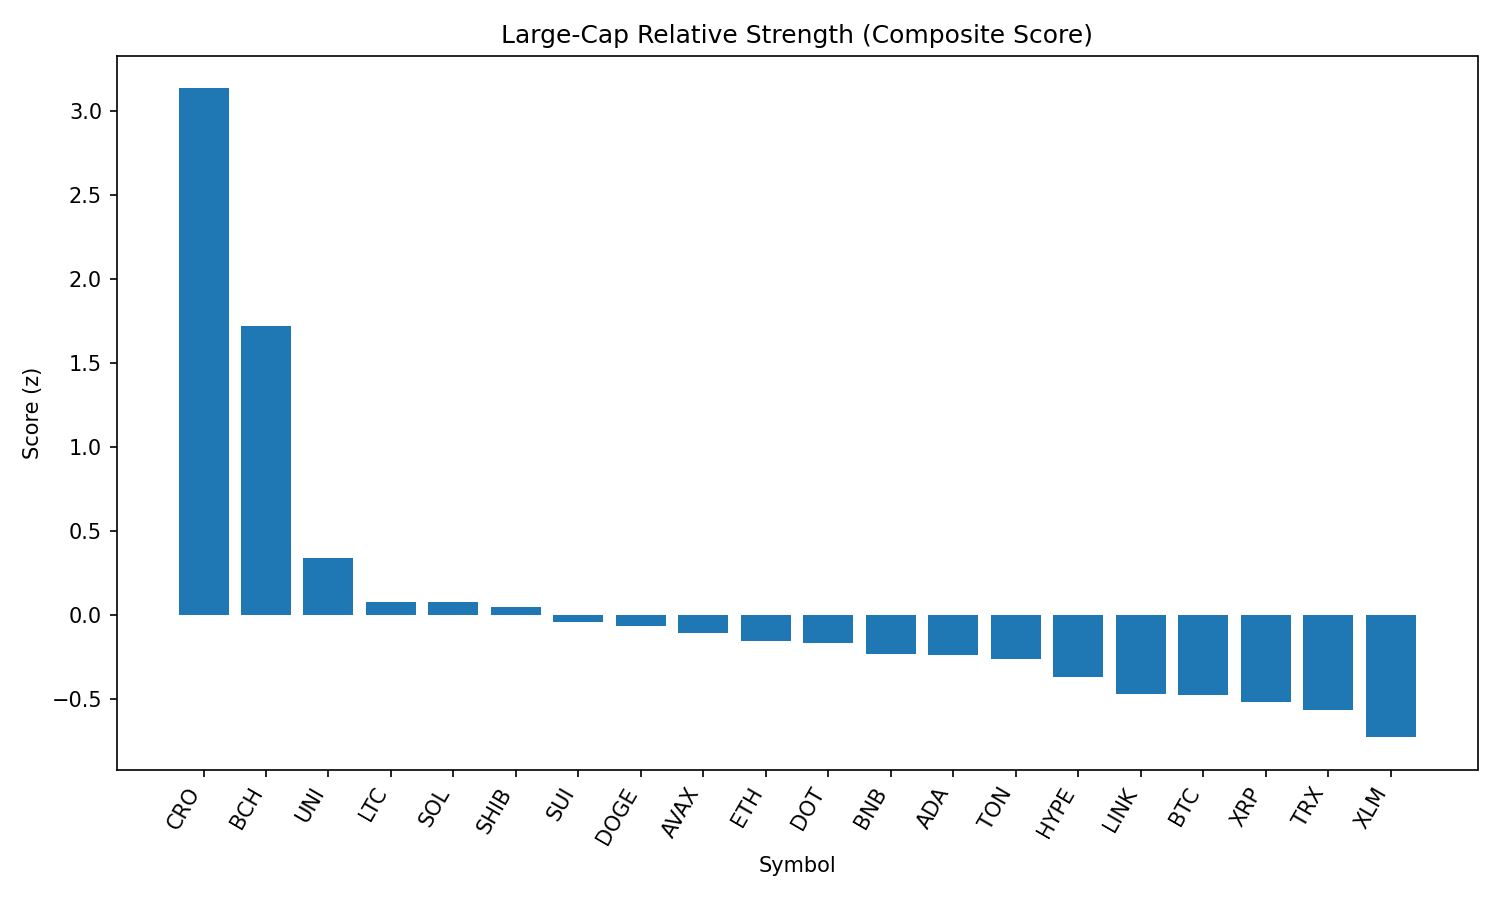

The file beside this chart, header and first rows:
rank, name, symbol, price, pct_1h, pct_24h, pct_7d, pct_1h_vs_btc, pct_24h_vs_btc, pct_7d_vs_btc, market_cap_rank, market_cap, volume_usd, score
1, Cronos, CRO, 0.3058, 1.178, 6.784, 93.02, 1.052, 6.589, 98.75, 22, 10272357044, 781748170, 3.135
2, Bitcoin Cash, BCH, 551.3, 1.373, 3.74, -6.29, 1.247, 3.545, -0.5566, 21, 10980757968, 169248535, 1.724
3, Uniswap, UNI, 9.74, 0.7779, 1.041, -13.83, 0.6518, 0.8455, -8.099, 34, 5842711919, 206667891, 0.3376
4, Litecoin, LTC, 110.7, 0.5579, 0.8153, -8.794, 0.4319, 0.6198, -3.061, 27, 8438849509, 349320071, 0.07973
5, Solana, SOL, 202.7, 0.8351, -0.9559, -0.3625, 0.7091, -1.151, 5.371, 6, 109437494546, 5924401667, 0.07653
6, Shiba Inu, SHIB, 1.235e-05, 0.3888, 1.419, -6.49, 0.2627, 1.224, -0.7567, 30, 7278557590, 141500499, 0.04914
7, Sui, SUI, 3.3, 0.4866, 0.7301, -11.01, 0.3606, 0.5346, -5.274, 19, 11603434748, 665263348, -0.04122
8, Dogecoin, DOGE, 0.2159, 0.3537, 1.151, -8.103, 0.2277, 0.9552, -2.369, 9, 32504190587, 1037997590, -0.06593
9, Avalanche, AVAX, 23.8, 0.3485, 1.015, -7.883, 0.2225, 0.8193, -2.149, 23, 10048002245, 302742403, -0.1045
10, Ethereum, ETH, 4372, 0.4376, 0.1713, -7.893, 0.3115, -0.02422, -2.159, 2, 527047934534, 18914448549, -0.151
11, Polkadot, DOT, 3.81, 0.35, 0.8308, -9.982, 0.2239, 0.6353, -4.248, 35, 5798026667, 175645654, -0.166
12, BNB, BNB, 863.5, 0.3504, 0.2286, -1.901, 0.2243, 0.03314, 3.832, 5, 120156024752, 746379458, -0.2313
13, Cardano, ADA, 0.8232, 0.5607, -0.5045, -9.837, 0.4347, -0.7, -4.104, 11, 30023126907, 1033669640, -0.2356
14, Toncoin, TON, 3.13, 0.05796, 1.753, -7.493, -0.0681, 1.557, -1.759, 28, 8031335344, 131250633, -0.2598
15, Hyperliquid, HYPE, 44.08, 0.4387, -0.7885, -1.514, 0.3127, -0.984, 4.219, 17, 11933467364, 157501130, -0.3686
16, Chainlink, LINK, 23.46, 0.1966, 0.2874, -10.28, 0.07052, 0.09195, -4.55, 13, 15903897614, 698515378, -0.4706
17, Bitcoin, BTC, 108671, 0.1261, 0.1955, -5.733, 0.0, 0.0, 0.0, 1, 2163263494282, 27833741696, -0.4775
18, XRP, XRP, 2.81, 0.2192, -0.1759, -7.173, 0.09309, -0.3714, -1.44, 4, 167250435447, 3158061638, -0.5166
19, TRON, TRX, 0.339, 0.1356, 0.03278, -6.468, 0.009493, -0.1627, -0.7345, 10, 32086344639, 502653784, -0.566
20, Stellar, XLM, 0.3598, 0.09472, -0.1719, -13.48, -0.03133, -0.3674, -7.744, 20, 11282266461, 183205469, -0.7267
21, Hedera, HBAR, 0.2256, -0.0645, -1.008, -10.73, -0.1906, -1.203, -5, 24, 9563584100, 188883503, -1.081
